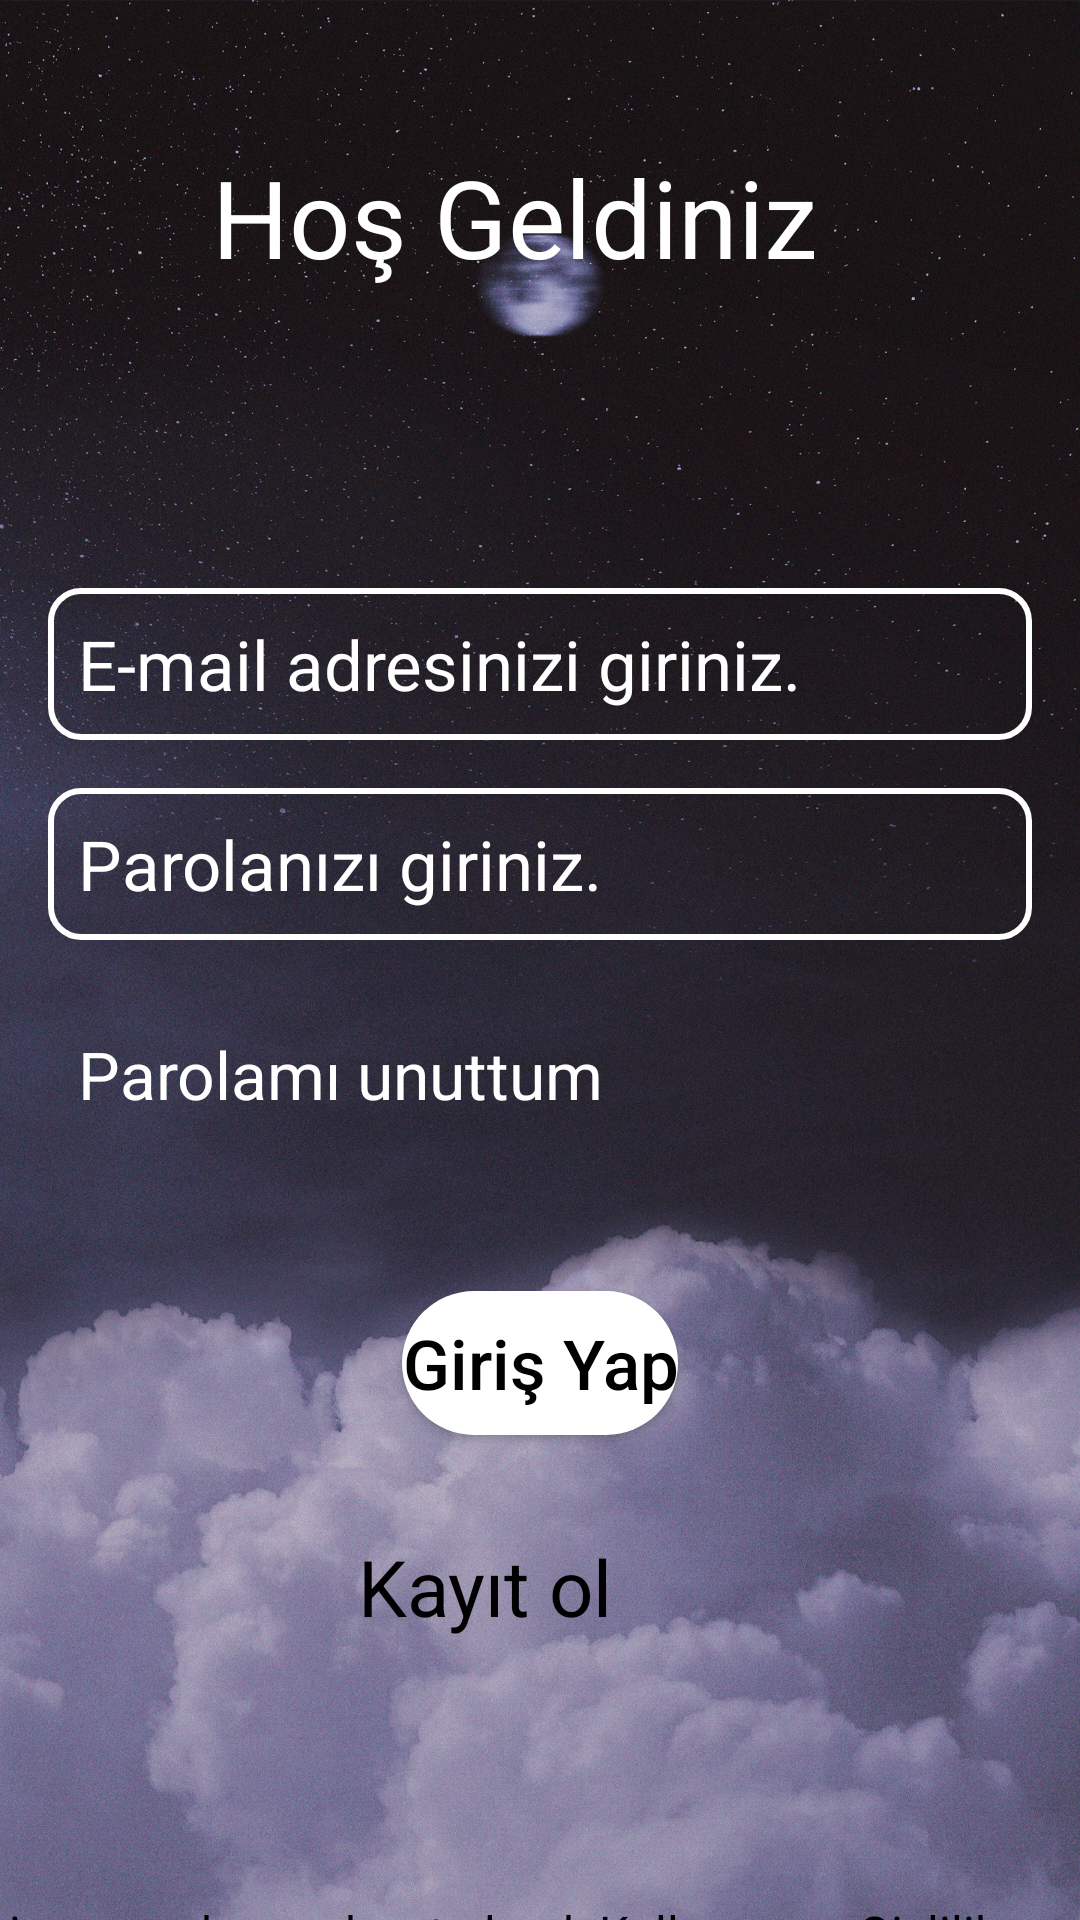

Android layout source for this screen:
<!-- AndroidManifest.xml: application theme Theme.InstagramCloneApp -->
<!-- res/layout/activity_main.xml -->
<?xml version="1.0" encoding="utf-8"?>
<androidx.constraintlayout.widget.ConstraintLayout xmlns:android="http://schemas.android.com/apk/res/android"
    xmlns:app="http://schemas.android.com/apk/res-auto"
    xmlns:tools="http://schemas.android.com/tools"
    android:layout_width="match_parent"
    android:layout_height="match_parent"
    android:background="@drawable/g"
    tools:context=".MainActivity">

    <TextView
        android:id="@+id/textView2"
        android:layout_width="218dp"
        android:layout_height="68dp"
        android:layout_marginStart="16dp"
        android:layout_marginTop="48dp"
        android:layout_marginEnd="16dp"
        android:text="Hoş Geldiniz"
        android:textColor="@color/white"
        android:textSize="36sp"
        app:layout_constraintEnd_toEndOf="parent"
        app:layout_constraintHorizontal_bias="0.496"
        app:layout_constraintStart_toStartOf="parent"
        app:layout_constraintTop_toTopOf="parent" />

    <EditText
        android:id="@+id/girisEmail"
        android:layout_width="0dp"
        android:layout_height="wrap_content"
        android:layout_marginStart="16dp"
        android:layout_marginTop="80dp"
        android:layout_marginEnd="16dp"
        android:background="@drawable/edittext"
        android:ems="10"
        android:hint="E-mail adresinizi giriniz."
        android:inputType="textEmailAddress"
        android:padding="10dp"
        android:textColor="@color/white"
        android:textColorHint="@color/white"
        android:textSize="23dp"
        app:layout_constraintEnd_toEndOf="parent"
        app:layout_constraintHorizontal_bias="0.0"
        app:layout_constraintStart_toStartOf="parent"
        app:layout_constraintTop_toBottomOf="@+id/textView2" />

    <Button
        android:id="@+id/btn_giris"
        android:layout_width="wrap_content"
        android:layout_height="wrap_content"
        android:layout_marginStart="16dp"
        android:layout_marginTop="48dp"
        android:layout_marginEnd="16dp"
        android:background="@drawable/button"
        android:onClick="girisYap"
        android:text="Giriş Yap"
        android:textAllCaps="false"
        android:textColor="@color/black"
        android:textSize="23sp"
        app:layout_constraintEnd_toEndOf="parent"
        app:layout_constraintStart_toStartOf="parent"
        app:layout_constraintTop_toBottomOf="@+id/parolaUnuttum"


        ></Button>

    <TextView
        android:id="@+id/kayitText"
        android:layout_width="140dp"
        android:layout_height="55dp"
        android:layout_marginStart="16dp"
        android:layout_marginTop="24dp"
        android:layout_marginEnd="16dp"
        android:drawableRight="@drawable/add"
        android:onClick="kayıtOl"
        android:padding="9dp"
        android:text="Kayıt ol"
        android:textColor="@color/black"
        android:textSize="26sp"
        app:layout_constraintEnd_toEndOf="parent"
        app:layout_constraintHorizontal_bias="0.502"
        app:layout_constraintStart_toStartOf="parent"
        app:layout_constraintTop_toBottomOf="@+id/btn_giris" />

    <EditText
        android:id="@+id/girisParola"
        android:layout_width="0dp"
        android:layout_height="wrap_content"
        android:layout_marginStart="16dp"
        android:layout_marginTop="16dp"
        android:layout_marginEnd="16dp"
        android:background="@drawable/edittext"
        android:ems="10"
        android:hint="Parolanızı giriniz."
        android:inputType="textPassword"
        android:padding="10dp"
        android:textColor="@color/white"
        android:textColorHint="@color/white"
        android:textSize="23dp"
        app:layout_constraintEnd_toEndOf="parent"
        app:layout_constraintHorizontal_bias="0.0"
        app:layout_constraintStart_toStartOf="parent"
        app:layout_constraintTop_toBottomOf="@+id/girisEmail" />

    <TextView
        android:id="@+id/textView5"
        android:layout_width="373dp"
        android:layout_height="44dp"
        android:layout_marginStart="16dp"
        android:layout_marginTop="76dp"
        android:layout_marginEnd="16dp"
        android:text="Giriş yaparak veya kayıt olarak Kullanım ve Gizlilik Koşullarını kabul etmiş sayılırsınız."
        android:textAlignment="center"
        android:textColor="@color/black"
        android:textSize="16sp"
        app:layout_constraintEnd_toEndOf="parent"
        app:layout_constraintHorizontal_bias="1.0"
        app:layout_constraintStart_toStartOf="parent"
        app:layout_constraintTop_toBottomOf="@+id/kayitText" />

    <TextView
        android:id="@+id/parolaUnuttum"
        android:layout_width="227dp"
        android:layout_height="49dp"
        android:layout_marginStart="16dp"
        android:layout_marginTop="20dp"
        android:layout_marginEnd="16dp"
        android:drawableRight="@drawable/lock"
        android:onClick="unuttum"
        android:padding="10dp"
        android:text="Parolamı unuttum"
        android:textColor="@color/white"
        android:textSize="22sp"
        app:layout_constraintEnd_toEndOf="parent"
        app:layout_constraintHorizontal_bias="0.0"
        app:layout_constraintStart_toStartOf="parent"
        app:layout_constraintTop_toBottomOf="@+id/girisParola" />


</androidx.constraintlayout.widget.ConstraintLayout>
<!-- resources referenced by this layout -->
<resources>
  <color name="black">#FF000000</color>
  <color name="white">#FFFFFFFF</color>
  <!-- drawable button (drawable) -->
  <?xml version="1.0" encoding="utf-8"?>
  <shape xmlns:android="http://schemas.android.com/apk/res/android">
      <corners android:radius="30dp"></corners>
      <solid android:color="@color/white"></solid>
  
  </shape>
  <!-- drawable edittext (drawable) -->
  <?xml version="1.0" encoding="utf-8"?>
  <shape xmlns:android="http://schemas.android.com/apk/res/android">
      <corners android:radius="10dp"></corners>
      <stroke android:color="@color/white" android:width="2dp"></stroke>
  
  </shape>
  <!-- drawable g: jpg bitmap (drawable, 995738 bytes) -->
  <style name="Theme.InstagramCloneApp" parent="Theme.AppCompat.DayNight.DarkActionBar">
          
          <item name="colorPrimary">@color/purple_500</item>
          <item name="colorPrimaryVariant">@color/purple_700</item>
          <item name="colorOnPrimary">@color/white</item>
          
          <item name="colorSecondary">@color/teal_200</item>
          <item name="colorSecondaryVariant">@color/teal_700</item>
          <item name="colorOnSecondary">@color/black</item>
          
          <item name="android:statusBarColor">?attr/colorPrimaryVariant</item>
          
      </style>
  <color name="purple_500">#FF000000</color>
  <color name="purple_700">#FF000000</color>
  <color name="teal_200">#ff002b</color>
  <color name="teal_700">#FF018786</color>
</resources>
